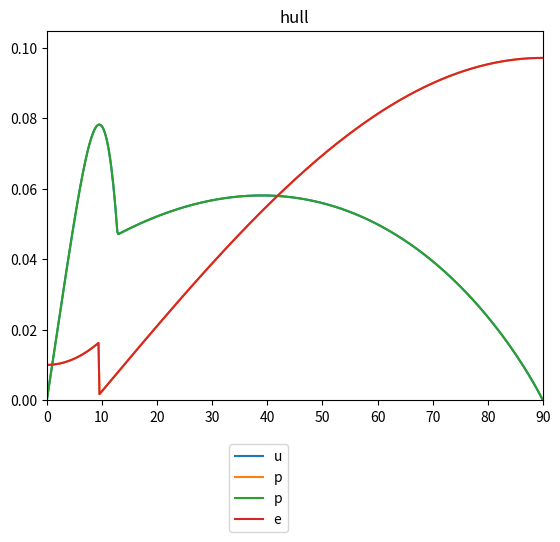

The matplotlib source for this figure: (Note: this script raises an exception after producing the figure.)

"""
Sailing Model for Portugese Man of War Robot

Inputs:
- Wind angle and force (global frame)
- Sail angle (local frame)
- Sail aspect ratio as function of sail angle (to model soft robotic PMW-inspired sail)
- Rudder angle (local frame)

Assumptions:
- All hydronamic side force is translated into lateral motion (no heeling moment)
- Hull shape behaves as aerofoil 
- maximum normal force coefficent of 1 used to achieve characteristic post-stall lift and drag curves (empirical value 0.45)
- hull drag too large if following same model as used for flat pat saila nd rudder, scaling factor of 0.1 applied to post-stall drag

TODO
- plot sail area, chord, thicknes and max nornmal force coefficent should chnage dynamically with sail angle --> examine resulting drag coefficient
- use odeint solver with empirical wind data as forcing function
- only solve acceleration at each timestep - position can be derived
- find slope of linear segment of pre-stall lift (simplified) more accuratelty
- characterise real airfoil and subs in drag coefficent curve for estmaited curve in this model
"""

import numpy as np
from numpy import pi, sin, cos, rad2deg, deg2rad, arctan2, sqrt, exp
import matplotlib
import matplotlib.animation as animation
import matplotlib.lines as mlines
import matplotlib.pyplot as plt
import matplotlib.cm as cm
from matplotlib.collections import PatchCollection
from matplotlib.patches import Rectangle
from matplotlib.patches import Circle
from scipy.integrate import odeint

x, y = 0, 1

def cart2pol(coords):
	"""
	Converts cartesian to polar coordinates using 4 quadrant, positive angles 0 --> 2*pi
	Returns phi, rho
	"""
	x = coords[0]
	y = coords[1]
	rho = sqrt(x**2 + y**2)
	phi = arctan2(y, x)
	if phi < 0:
		phi += 2*pi
		#return(rho, phi)
	#return np.array([rho, phi])
	return np.array([phi, rho])


def pol2cart(coords):
	"""
	Converts polar to cartesian coordinates 
	Returns x, y
	"""
	phi = coords[0]
	rho = coords[1]
	x = rho * cos(phi)
	y = rho * sin(phi)
	#return(x, y)
	np.array([x,y])
	return np.array([x, y])


def safe_div(x,y):
	"""
	Divides first input by second input, returns 0 if denominator = 0
	"""
	if y==0: return 0
	return x/y


rho_air = 1.225;   # density air
rho_water = 1000;  # density water

# boat mass
mass = 10#10 # kg

# boat geometry
boat_l = 1         # boat length
boat_w = 0.5       # boat width
rudder_l = 0.4     # rudder length
sail_l = 0.8       # sail length

# sail / rudder area
A_s = 0.64         # sail area
A_r = 0.05          # rudder area
A_h = 0.1          # hull area 

# aspect ratio
ARs = 4            # aspect ratio sail
ARr = 0.02            # aspect ratio rudder
ARh = 4            # aspect ratio hull

# chord
c_s= sail_l        # sail chord, m
c_r= rudder_l      # rudder chord, m
c_h= boat_l        # hull chord, m

# thickness
t_s = 0.15 * sail_l      # sail thickness
t_r = 0.15 * rudder_l      # rudder thickness
t_h = 0.5 * boat_l      # hull thickness

# Maximum normal coefficient for an infinite foil
CN1inf_s_max = 1 # empirical data from Fage and Johannsen, 1876 = 0.45
CN1inf_r_max = 0.1
CN1inf_h_max = 0.1

# Minimum  normal coefficient (i.e. at angle of attack = A0) for an infinite foil
CN1inf_s_min = 0 # empirical data from Johannsen = 0
CN1inf_r_min = 0
CN1inf_h_min = 0

# Minimum drag coefficient (i.e. CD at angle of attack = A0) for an infinite foil
CD0_r = 0
CD0_s = 0
CD0_h = 0.01

# intial conditions
pos_car = np.array([0, 0])      # boat position, GRF (global reference frame)
pos_pol = cart2pol(pos_car)
v_car = np.array([0, 0])        # boat velocity (x, y), GRF
v_pol = cart2pol(v_car)
theta = 0;                      # boat angle, GRF
w = 0;                          # boat angular velocity, GRF
tw_pol = np.array([pi + (pi/6), 5])   # true wind velocity (angle, magnitude), GRF
tw_pol = np.array([2*pi - deg2rad(45) , 5])
ra = -pi/10                          # rudder angle, LRF (local reference frame)
sa = pi/4                       # sail angle, LRF

hull_drag_scale_factor = 0.1


# initial values of time-varying parameters
Z_init_state = [pos_pol, 
				v_pol,
				theta,
				w] 





def four_quad(angle):
	"""
	Converts angle to 4 quadrants, positive angles 0 --> 2*pi
	"""
	if angle > 2*pi:
		angle -= 2*pi

	elif angle < 0:
		angle += 2*pi

	return angle 


def appWind(tw_pol, v_pol):
	"""
	Computes polar coordinates of apparent wind:

	Inputs:
	- tw : true wind velocity
	- v  : PMW velocity 

	Output:
	- out....................... 2x1 array
	- out : polar coordinates of apparent wind (i.e. if standing on PWM boat), expresed in GRF 
	"""
	v_car = pol2cart(v_pol)
	tw_car = pol2cart(tw_pol)
	#print('tw_car', tw_car)

	aw_car = np.array([(tw_car[x] - v_car[x]), 
					   (tw_car[y] - v_car[y])]) 

	aw_pol = cart2pol(aw_car)

	return aw_pol





def attack_angle(part_angle, boat_angle, incident_vector_polar):
	"""
	Finds the angle of attack between:
	- a surface (e.g. sail, hull, rudder)
	- a fluid (e.g. water, wind)

    Returns the smallest of the two angles between the two vectors
    Returned value always positive
	"""
	V_pol = incident_vector_polar

	if V_pol[1] == 0:       # if fluid (i.e. boat) not moving
		alpha = 0 		    # angle of attack defaults to 0

	else:	

		# convert angles to global frame
		part_angle += boat_angle

		# check angle still expressed in 4 quadrants
		part_angle = four_quad(part_angle)

		# convert angles to cartesian
		plane_car = pol2cart([part_angle, 1])
		v_fluid_car = pol2cart(V_pol)

		# use dot product to find angle cosine
		U = plane_car
		V = v_fluid_car
		cosalpha = np.dot(U, V) / np.dot(np.linalg.norm(U), np.linalg.norm(V))
	
		alpha = abs(np.arccos(cosalpha))

		# find smallest of two possible angles
		if alpha > pi/2:
			alpha = pi - alpha

	return alpha


def force_angle_LRF(part_angle, incident_vector_polar, force):
	"""
	Returns the angle of the lift force on a component, expressed in LRF (i.e. relative to boat)
	"""
	
	dummy_len = 1.   # dummy cartesian coords in local boat frame of ref 
	# Find minimum angle of part relative to boat (i.e. LRF)
	pa_car = pol2cart([part_angle, dummy_len])
	# Find minimum ABSOLLUTE angle of part relative to boat (i.e. LRF)
	pa_abs= np.arctan(abs(pa_car[y])/ 
		     	      abs(pa_car[x]))

	
	# Incident vector angle angle, LRF
	V_pol = incident_vector_polar 
	print('theta3' , theta)
	fab = V_pol[0] - theta
	fab = four_quad(fab)


	# Establish orientation or sail or rudder  
	if (safe_div(pa_car[x], pa_car[y])) < 0:	# 2nd or 4th quadrant 
		#print('calculating lift angle : 2nd or 4th quadrant ')
		if ((2 * pi - pa_abs >  fab  > pi*3/2 - pa_abs) or 
			(pi - pa_abs     >  fab  > pi/2   - pa_abs)):
			la = - pi/2
		else:
			la = + pi/2

	else:	# 1st or 3rd quadrant
		#print('calculating lift angle : 1st or 3rd quadrant ')
		if (pa_abs      <  fab   <  pi/2    + pa_abs or 
			pi + pa_abs <  fab   <  pi*3/2  + pa_abs):
			la = + pi/2
		else:
			la = - pi/2

	
	# force angle is orthoganol to FLUID VELOCITY if force == lift
	# otherwise leave as orthoganol to BOAT
	if force == 'lift':
		la += fab

		
	# convert angle to global refernce frame            
	# la += theta
	# la = four_quad(la)
	return la 

def aero_coeffs(attack_angle, AR, c, t, CN1inf_max, CD0, part):  
	"""
	Computes the lift and drag coefficient for a given angle of attack.
	Considers pre and post stall condition up to angle of attack = 90 degrees to incident surface
    Apply drag coefficient scaling factor to make sure CD > CL for hull and rudder
    Uses model from "Models of Lift and Drag Coefficients of Stalled and Unstalled Airfoils in Wind Turbines and Wind Tunnels" by David A. Spera
	"""
	# David A. Spera model uses degrees
	a = rad2deg(attack_angle)    # angle of attack

	############################
	# David A. Spera Model 
	############################
	# Parameters for infinite foil
	# empirical data (Fage and Johansen, 1876)
	# α = angle of attack
	A0 = 0               # α, where CL = 0, 
	ACL1_inf = 9         # α at max pre-stall lift (deg), empirical data (Fage and Johansen, 1876)
	ACD1_inf = ACL1_inf  # α at max pre-stall drag (deg)
	CL1inf_max = cos(deg2rad(ACL1_inf)) * CN1inf_max      # maximum pre-stall lift coefficient; (i.e at α = ACL1)
	CD1inf_max = sin(deg2rad(ACL1_inf)) * CN1inf_max       # maximum pre-stall drag coefficient; (i.e at α = ACD1)
	S1_inf = CL1inf_max / ACL1_inf                         # slope of linear segment of pre-stall lift (simplified : slope of line from min to max CL)


	# Convert parameters for infinite foil to finite foil	
	ACL1 = ACL1_inf + 18.2 * CL1inf_max * AR**(-0.9)         # α at max pre-stall lift (deg)
	ACD1 = ACL1 
	# if part == 'sail':                                            # α at max pre-stall drag (deg)
	# 	print('ACL1', ACL1)

	CD1max = CD1inf_max  + 0.28 * CL1inf_max**2 * AR**(-0.9) # Pre stall max drag
	CL1max = CL1inf_max * (0.67 + 0.33 * exp(-(4.0/AR)**2))	 # Pre stall max lift 
	S1 = S1_inf / (1 + 18.2 * S1_inf * AR**(-0.9))           # slope of linear segment of pre-stall lift (remember this is simplified so not accurate!)

	# Pre-stall
	RCL1 = S1 * (ACL1 - A0) - CL1max     # reduction from extension of linear segment of lift curve to CL1max
	N1 = 1 + CL1max / RCL1               # exponent defining shape of lift curve at ACL1max
	M = 2.0                              # order of pre-stall drag curve (2 --> quadratic)


	# Pre-stall lift
	if a >= A0:
		CL1 = S1 * (a - A0) - RCL1 * ((a - A0)/(ACL1 - A0))**N1
	else: # a < A0
		CL1 = S1 * (a - A0) + RCL1 * ((a - A0)/(ACL1 - A0))**N1


	# Pre-stall drag
	if (2*A0 - ACD1) <= a <= ACD1:
		CD1 = CD0 + (CD1max - CD0) * ((a - A0)/(ACD1 - A0))**M
	else: # (a < (2*A0 - ACD1))  or  (a > ACD1)
		CD1 = 0

	# tc = 0.15 # 0.8 
	# asp = 4 # 4

	# F1 = 1.190 * (1.0-(tc)**2)
	# F2 = 0.65 + 0.35 * exp(-(9.0/asp)**2.3)
	# G1 = 2.3 * exp(-(0.65 * (tc))**0.9)
	# G2 = 0.52 + 0.48 * exp(-(6.5/asp)**1.1)

	F1 = 1.190 * (1.0-(t/c)**2)
	F2 = 0.65 + 0.35 * exp(-(9.0/AR)**2.3)
	G1 = 2.3 * exp(-(0.65 * (t/c))**0.9)
	G2 = 0.52 + 0.48 * exp(-(6.5/AR)**1.1)

	# Post stall max lift and drag
	CL2max = F1 * F2
	CD2max = G1 * G2

    # Post stall
	RCL2 = 1.632 - CL2max      # reduction from extension of linear segment of lift curve to CL2max exponent
	N2 = 1 + CL2max / RCL2     # exponent defining shape of lift curve at CL2max 

	# Post stall lift
	if (0 <= a < ACL1):
		CL2 = 0
	elif ACL1 <= a <= 90.0:
		CL2 = -0.032 * (a - 90.0) - RCL2 * ((90.0 - a)/51.0)**N2
	else: # a > 90.0
		CL2 = -0.032 * (a - 90.0) + RCL2 * ((a - 90.0)/51.0)**N2

	# Post stall drag
	if (2*A0 <= a < ACL1):
		CD2 = 0
	elif ACL1 <= a:
		ang = ((a - ACD1)/(90.0 - ACD1)) * 90 
		CD2 = CD1max + (CD2max - CD1max) * sin(deg2rad(ang))

	if part == 'hull':
		CL2 *= hull_drag_scale_factor
		CD2 *= hull_drag_scale_factor	

	CL = max(CL1, CL2)

	#print(CD1, CD2)
	CD = max(CD1, CD2)

	return CL, CD


def aero_force(part, force, apparent_fluid_velocity, part_angle, boat_angle):
	"""
	Returns lift or drag force as polar coordinates in GRF
	Square of velocity neglected due to roll of body

	"""

	V_pol = apparent_fluid_velocity

	if part == 'sail':
	    rho = rho_air
	    AR = ARs # aspect ratio
	    A = A_s  # area
	    CN1inf_max = CN1inf_s_max
	    CD0 = CD0_s
	    c = c_s
	    t = t_s
	    # lift_scaler = 2
	    # drag_scaler = 0.1
	    # overall_scaler = 1
	    
	elif part == 'rudder':
	    rho = rho_water
	    AR = ARr  # aspect ratio
	    A = A_r   # area
	    CN1inf_max = CN1inf_r_max
	    CD0 = CD0_r
	    c = c_r
	    t = t_r
	    # lift_scaler = 0.1
	    # drag_scaler = 4
	    # overall_scaler = 0.1

	else: # part == 'hull'
		rho = rho_water
		AR = ARh  # aspect ratio
		A = A_h   # area
		CN1inf_max = CN1inf_h_max
		CD0 = CD0_h
		c = c_h
		t = t_h
		# lift_scaler = 1
		# drag_scaler = 4
		# overall_scaler = 1

	
	# angle of attack    
	alpha = attack_angle(part_angle, boat_angle, incident_vector_polar = V_pol)

	#V_pol = apparent_fluid_velocity


	# plot CL and CD across the whole attack angle range (0 --> pi rads)
	attack_a = np.linspace(0, pi, 1000)
	cl, cd = [], []
	for a in attack_a:
		CL, CD = aero_coeffs(a, AR, c, t, CN1inf_max, CD0, part)  				 
		cl.append(CL)
		cd.append(CD)
	#fig = plt.subplots()
	if part == 'hull':
		attack_a= rad2deg(attack_a)
		plt.plot(attack_a, cl, label='lift '+ part)
		plt.plot(attack_a, cd, label='drag '+ part)
		plt.legend('upper center', bbox_to_anchor=(0.5,-0.1))
		plt.title(part)
		plt.xlim((0, 90))
		plt.ylim(ymin=0)


	# find lift and drag coefficent 
	CL, CD = aero_coeffs(alpha, AR, c, t, CN1inf_max, CD0, part)

	if force == 'lift':
		C = CL
		angle = four_quad(force_angle_LRF(part_angle, V_pol, force))
		# convert angle to global refernce frame            
		angle += theta
		angle = four_quad(angle)
	else: # force == 'drag'
		C = CD
		angle = four_quad(V_pol[0])
		#angle = V_pol[0]

	force = 0.5 * rho * A * V_pol[1]**2 * C		
	return np.array([angle, force])


def sumAeroVectors(lift_pol, drag_pol):
	"""
	Returns resultant of perpendicular lift or drag forces as polar coordinates in GRF
	"""

	lift_car = pol2cart(lift_pol)
	drag_car = pol2cart(drag_pol)

	f_car = lift_car + drag_car
	f_pol = cart2pol(f_car)

	return f_pol

def Transform2D(points, origin, angle, translation=0):
	'''
	pts = {} Rotates points(nx2) about center cnt(2) by angle ang(1) in radian
	'''

	R = np.array([[cos(angle), sin(angle)],
                  [-sin(angle), cos(angle)]])

	return np.dot(points-origin, R) + origin + translation




def plot_rudder(boatPos_pol,
			  boatAngle,
			  rudderAngle):
	"""
	Draw the rudder
	"""

	global_origin = np.array([0,0])
	boatPos_car = pol2cart(boatPos_pol)

	rudder = np.array([[- boat_l/2,            0],
		                   [- boat_l/2 - rudder_l, 0]])

	rudder = Transform2D(rudder, np.array([- boat_l/2, 0]), rudderAngle)
	rudder = Transform2D(rudder, global_origin, boatAngle, boatPos_car)

	plt.plot(rudder[:,0], rudder[:,1],lw=1, color='m') 
	return rudder



def plot_sail(boatPos_pol,
		  boatAngle,
		  sailAngle):

	"""
	Draw the sail
	"""

	global_origin = np.array([0,0])
	boatPos_car = pol2cart(boatPos_pol)

	sail = np.array([[- sail_l/2, 0],
	                 [sail_l/2, 0. ]])

	sail = Transform2D(sail, global_origin, sailAngle)
	sail = Transform2D(sail, global_origin, boatAngle, boatPos_car)
	plt.plot(sail[:,0], sail[:,1],lw=1, color='k') 
	return sail



def plot_boat(boatPos_pol,
			  boatAngle,
			  sailAngle,
			  rudderAngle):
	"""
	Draw the boat
	"""

	global_origin = np.array([0,0])

	boatPos_car = pol2cart(boatPos_pol)
	# print('boat_pos', boatPos_car)


	# coords of initial poition of boat centre
	boat = np.array([[boat_l/2,  boat_w/2],
					 [-boat_l/2, boat_w/2],
					 [-boat_l/2, -boat_w/2],
					 [boat_l/2,  -boat_w/2],
					 [boat_l/2,  boat_w/2]])

	boat = Transform2D(boat, global_origin, boatAngle, boatPos_car)

	
	
	plt.scatter(boatPos_car[x], boatPos_car[y], color='k')
	plt.plot(boat[:,0], boat[:,1],lw=1, color='b') 
	
	
	
	ax1.set_aspect('equal', 'box') # equal aspect ratio, tight limits
	ax1.axis('equal')              # equal aspect ratio

	

def draw_vectors(rudder, sail, 
	             Ls_pol, Lr_pol, Lh_pol, 
	             Ds_pol, Dr_pol, Dh_pol, 
	             Fs_pol, Fr_pol, Fh_pol,
	             pos_pol, v_pol,
	             tw_pol, aw_pol,
	             surge_pol, Fr_moment_pol):

	"""
	Draw velocity and force vectors
	"""

	#print('Fr_pol2', Fr_pol)
	#print('Fr_moment_pol2', Fr_moment_pol)

	Ls_car = pol2cart(Ls_pol)
	Lr_car = pol2cart(Lr_pol)
	Lh_car = pol2cart(Lh_pol)

	Ds_car = pol2cart(Ds_pol)
	Dr_car = pol2cart(Dr_pol)
	Dh_car = pol2cart(Dh_pol)

	Fs_car = pol2cart(Fs_pol)
	Fr_car = pol2cart(Fr_pol)
	Fh_car = pol2cart(Fh_pol)

	pos_car = pol2cart(pos_pol)
	v_car = pol2cart(v_pol)
	aw_car = pol2cart(aw_pol)
	tw_car = pol2cart(tw_pol)

	surge_car = pol2cart(surge_pol)
	Fr_moment_car = pol2cart(Fr_moment_pol)



	# COEsail = np.array([
	# 	               [min(sail[:,0]) + abs(np.subtract(sail[0,0], 
	# 	               	                                 sail[1,0]))],
	# 	               [min(sail[:,1]) + abs(np.subtract(sail[0,1], 
	# 	               	                                 sail[1,1]))]
	# 	               ])


	COEsail = np.array([np.mean(sail[:,0]), 
		                  np.mean(sail[:,1])
		                  ])


	# plt.plot(COEsail[x], COEsail[y], 'go')
	# plt.plot(sail[:,0], sail[:,1], 'k*')



	# COErudder = np.array([
	# 	               [min(rudder[:,0]) + abs(np.subtract(rudder[0,0], 
	# 	               	                                   rudder[1,0]))],
	# 	               [min(rudder[:,1]) + abs(np.subtract(rudder[0,1], 
	# 	               	                                   rudder[1,1]))]
	# 	               ])

	COErudder = np.array([np.mean(rudder[:,0]), 
		                  np.mean(rudder[:,1])
		                  ])
	               # [min(rudder[:,0]) + abs(np.subtract(rudder[0,0], 
	               # 	                                   rudder[1,0]))],
	               # [min(rudder[:,1]) + abs(np.subtract(rudder[0,1], 
	               # 	                                   rudder[1,1]))]
	               # ])

	# print('COErudder', COErudder)
	# plt.plot(COErudder[x], COErudder[y], 'ro')
	# plt.plot(rudder[:,0], rudder[:,1], 'bo')



	vectors = [
                   #[pos_car[x],          pos_car[y], Ls_car[x], Ls_car[y], 'Lsail'],
                   #[pos_car[x],          pos_car[y], Ds_car[x], Ds_car[y], 'Dsail'],
                   #[pos_car[x]-boat_l/2, pos_car[y], Lr_car[x], Lr_car[y], 'Lrud'],
                   #[pos_car[x]-boat_l/2, pos_car[y], Dr_car[x], Dr_car[y], 'Drud'],
                   #[pos_car[x], pos_car[y], Lh_car[x], Lh_car[y], 'Lhull'],
                   #[pos_car[x], pos_car[y], Dh_car[x], Dh_car[y], 'Dhull'],
                   #[pos_car[x], pos_car[y], v_car[x],  v_car[y], 'v'], # sail lift   
                   #[pos_car[x], pos_car[y], aw_car[x],  aw_car[y], 'aw'],          
                   #[pos_car[x], pos_car[y], tw_car[x],  tw_car[y], 'tw'],
                   #[pos_car[x],             pos_car[y], Fs_car[x],  Fs_car[y], 'Fs'],
                   #[pos_car[x],             pos_car[y], Fh_car[x],  Fh_car[y], 'Fh'],
                   #[pos_car[x]-boat_l/2   , pos_car[y], Fr_car[x],  Fr_car[y], 'Fr'],
                   [COErudder[x]   , COErudder[y], Fr_car[x],  Fr_car[y], 'Fr'],
                   [pos_car[x], pos_car[y], surge_car[x],  surge_car[y], 'surge'],
                   [COErudder[x]   , COErudder[y], Fr_moment_car[x],  Fr_moment_car[y], 'Fr_moment']
                   ]


	colors = cm.rainbow(np.linspace(0, 1, len(vectors)))

	#for n, (V, c, label) in enumerate(zip(vectors, colors, labels), 1):
	for n, (V, c) in enumerate(zip(vectors, colors), 1):
		# ax1.quiver(V[0], V[1], V[2], V[3], color=c, scale=5)
		quiver_scale = 40
		Q = plt.quiver(V[0], V[1], V[2], V[3], color=c, scale=quiver_scale)
		#plt.quiverkey(Q, -1.5, n/2-2, 0.25, label, coordinates='data')
		quiver_key_scale = quiver_scale/10#100
		plt.quiverkey(Q, 1.05 , 1.1-0.1*n, quiver_key_scale, V[4], coordinates='axes')


	# #ax1.autoscale(enable=True, axis='both', tight=None)
	# ax1.set_xlim([0, 4])
	# ax1.set_ylim([0, 4])

def dvdt(v_pol, Fs_pol, Fr_pol, Fh_pol, theta):

	"""
	Acceleration of the PMW, angle and magnitude, GRF
	"""
	# Sail, rudder, hull, forces in LRF
	Fs_pol[0] -= theta 
	Fr_pol[0] -= theta 
	Fh_pol[0] -= theta

	# convert to cartesian coords
	Fs_car = pol2cart(Fs_pol)
	Fr_car = pol2cart(Fr_pol)
	Fh_car = pol2cart(Fh_pol)
	v_car = pol2cart(v_pol)

	thrust = Fs_car[x] + Fh_car[x]
	side_force = Fs_car[y] + Fh_car[y] #+ hull_side_resistance

	# F_car = np.array([thrust, side_force])

	# # convert to polar coordinates 
	# Fpol = cart2pol(F_car)
	# # convert angle to GRF
	# Fpol[0] += theta

	# ignoring side force on boat
	F_car_thrust = np.array([thrust, 0.0])

	print('acceleration_cart_LFC', F_car_thrust/mass)
	# convert to polar coordinates
	Fpol_thrust = cart2pol(F_car_thrust)

	print('acceleration_pol_LRF', Fpol_thrust[0], 
	                              Fpol_thrust[1]/mass)
	# convert angle to GRF
	Fpol_thrust[0] += theta

	data['surge_force'].append(Fpol_thrust)

	# print('acceleration_pol_GRF', Fpol_thrust[0], 
	#                               Fpol_thrust[1]/mass)
	

	# convert to acceleration by dividing by mass
	#mass = 10
	
	# acceleration = np.array([Fpol[0], 
	# 	                     Fpol[1]/mass])
	acceleration = np.array([Fpol_thrust[0], 
	                         Fpol_thrust[1]/mass])

	print('acceleration_pol_GRF', acceleration)
	print('theta', theta)
	return acceleration


def dpdt(v_pol, Fs_pol, Fr_pol, Fh_pol, theta):
	"""
	Velocity of the PMW. 
	"""

	# current vel cartesian
	v_car = pol2cart(v_pol)

	# change in vel cartesian
	# print('acceleration_pol_GRF2', dvdt(v_pol, Fs_pol, Fr_pol, Fh_pol, theta))
	# print('acceleration_cart_GRF2', pol2cart(dvdt(v_pol, Fs_pol, Fr_pol, Fh_pol, theta)))
	dvdt_car = pol2cart(dvdt(v_pol, Fs_pol, Fr_pol, Fh_pol, theta))
	#print()
	print('velocity_cart', v_car + dvdt_car)



	# finding velocity in local cartesian frame to prove robot is only travelling in local x direction
	v_car_LRF =  pol2cart(np.array([v_pol[0]-theta, v_pol[1]]))
	# change in vel cartesian
	dvdt_global = dvdt(v_pol, Fs_pol, Fr_pol, Fh_pol, theta)
	dvdt_car_LRF = pol2cart(np.array([dvdt_global[0]-theta, dvdt_global[1]]))
	v_car_LRF = v_car_LRF + dvdt_car_LRF
	print('local_vel_cart', v_car_LRF)


	return cart2pol(v_car + dvdt_car)


def dwdt(Fr_pol, rudder_angle, boat_angle=theta):
	"""
	Angular velocity of the boat due to the rudder moment
	"""

	force = 'Frudder'


	angle = attack_angle(rudder_angle, boat_angle, Fr_pol)
	#print('attack angle', np.degrees(angle))

	#print('rudder_force', Fr_pol)
	#print('attack angle', np.degrees(angle))


	# magnitude of force contributing to turning moment of rudder
	F_mag = Fr_pol[1] * sin(angle)

	# angle of force relative to boat axis (LRF)
	# (this tells us if the moment will act clockwise (F_ang == pi/2) or anticlockwise (F_ang ==3pi/2))
	F_ang = force_angle_LRF(rudder_angle, Fr_pol, force)
	# check the angle is correctly represented:
	F_ang = four_quad(F_ang)

	data['rudder_moment_force'].append(np.array([F_ang, F_mag]))
	#print('rudder_momoent_force', np.array([F_ang, F_mag]))
	

	# moment arm length
	l = (boat_l / 2 +    # distance rudder hinge to boat COG
		 (rudder_l / 2) * cos(abs(rudder_angle - boat_angle))) # distnace rudder hinge to rudder COE with chnage in length due to rudder angle

	
	# moment about boat COG
	# anti-clockwise is positive direction
	M = F_mag * l * np.sign(F_ang - pi)

	# second moment of area in yaw axis (Physics of Sailing, By John Kimball, P89)
	Iyaw = (1/3) * mass * (boat_l/2)**2 *10
	#print(Iyaw)

	# convert to acceleration by dividing moment by mass moment of area
	acc_ang = M / Iyaw

	
	#print()

	return acc_ang


def dthdt(w, Fr_pol, rudder_angle, boat_angle=theta):
	"""
	%--------------------------------------------------------------------------
	% The angular velocity of the PMW. 
	%          out : angular velocity
	%--------------------------------------------------------------------------
	"""

	#print('ang_vel', np.degrees(w + dwdt(Fr_pol, rudder_angle)))
	#print('ang_acc', np.degrees(dwdt(Fr_pol, rudder_angle)))
	
	return w + dwdt(Fr_pol, rudder_angle)



def rotation_drag(w):
	"""
	drag force due to angular velocity
	"""
	return -w * 0.05


def param_solve(Z_state, time=np.arange(0, 20, 1)):

	global sa, ra
	"""
	Solves the time dependent parameters:
	- Boat velocity             (polar, global frame)
	- Boat acceleration         (polar, global frame)
	- Boat angular velocity     (polar, global frame)
	- Boat angular acceleration (polar, global frame)

	- Apparent wind angle (polar, boat frame)
	- Sail angle.         (polar, boat frame
	- Rudder angle.       (polar, boat frame)
	"""

	#print('true_wind', tw_pol)

	global vpol, pos_pol
	global aw_pol

    # give each state variable a name
	pos_pol = Z_state[0]
	v_pol =   Z_state[1]
	theta =   Z_state[2]
	w =       Z_state[3]

	aw_pol = appWind(tw_pol, v_pol)
	data["apparent_wind"].append(aw_pol)

	vw_pol = np.array([four_quad(v_pol[0]+pi), 
		                         v_pol[1]])
	
	# calculate lift and drag force
	Ls_pol = aero_force(part='sail',   force='lift', apparent_fluid_velocity=aw_pol, part_angle=sa, boat_angle=theta)
	Ds_pol = aero_force(part='sail',   force='drag', apparent_fluid_velocity=aw_pol, part_angle=sa, boat_angle=theta)
	Lr_pol = aero_force(part='rudder', force='lift', apparent_fluid_velocity=vw_pol, part_angle=ra, boat_angle=theta)  
	Dr_pol = aero_force(part='rudder', force='drag', apparent_fluid_velocity=vw_pol, part_angle=ra, boat_angle=theta) 
	Lh_pol = aero_force(part='hull',   force='lift', apparent_fluid_velocity=vw_pol, part_angle=theta, boat_angle=theta)  
	Dh_pol = aero_force(part='hull',   force='drag', apparent_fluid_velocity=vw_pol, part_angle=theta, boat_angle=theta) 


	# resolve into forces on boat
	Fs_pol = sumAeroVectors(Ls_pol, Ds_pol)  
	Fr_pol = sumAeroVectors(Lr_pol, Dr_pol)
	#print()
	#print('Fr_pol', Fr_pol)
	Fh_pol = sumAeroVectors(Lh_pol, Dh_pol)


	# save angle
	data["sail_angle"].append(sa)
	data["rudder_angle"].append(ra)
	data["sail_area"].append(A_s)
	# save lift force
	data['sail_lift'].append(Ls_pol)
	data['rudder_lift'].append(Lr_pol) 
	data['hull_lift'].append(Lh_pol) 
	# save drag force
	data['sail_drag'].append(Ds_pol)
	data['rudder_drag'].append(Dr_pol)
	data['hull_drag'].append(Dh_pol)
	# save force
	data['sail_force'].append(Fs_pol)
	data['rudder_force'].append(Fr_pol)
	data['hull_force'].append(Fh_pol)


	# rate of change of model parameters
	dZdt = [dpdt(v_pol, Fs_pol, Fr_pol, Fh_pol, theta), 
	        dvdt(v_pol, Fs_pol, Fr_pol, Fh_pol, theta), 
	        dthdt(w, Fr_pol, ra),  
	        dwdt(Fr_pol, ra),
			]
			

	return np.array(dZdt)
  

# MAIN PROGRAM
time = np.arange(0, 20, 1)
time = np.arange(6)

#sail_angle, rudder_angle, sail_area, position, velocity, heading, angular_vel = [], [], [], [], [], [], []
data = {'position' : [],    'apparent_wind' : [],    
        'velocity' : [],    'angular_vel' : [],  'sail_area' : [],
        'sail_angle' : [],  'rudder_angle' : [], 'heading' : [],        
        'sail_lift' : [],   'rudder_lift' : [],  'hull_lift' : [], 
        'sail_drag' : [],   'rudder_drag' : [],  'hull_drag' : [],
        'sail_force' : [],  'rudder_force' : [], 'hull_force' : [],
        'surge_force' : [],  'rudder_moment_force' : [],
        }


# data["sail_angle"].append(sa)
# data["rudder_angle"].append(ra)


# solve parameters at each timestep
for t in time:
	print()
	# data["sail_angle"].append(sa)
	# data["rudder_angle"].append(ra)
	print('boat_pos', pol2cart(Z_init_state[0]))
	data["position"].append(Z_init_state[0])
	data["velocity"].append(Z_init_state[1])
	data["heading"].append(Z_init_state[2])	
	data["angular_vel"].append(Z_init_state[3])

	# print('velocity_pol_start', data["velocity"][t])
	# print('position_pol_start', data["position"][t])
	# print()
	# print('velocity_cart_start', pol2cart(data["velocity"][t]))
	# print('position_cart_start', pol2cart(data["position"][t]))
	# print()

	# find rates of change
	state = param_solve(Z_init_state)

    # update parameters
	for i, (z, s) in enumerate(zip(Z_init_state, state)):
		# array values
		if type(z) == np.ndarray:
			Z_init_state[i] = cart2pol(pol2cart(z)+pol2cart(s))
		# single variables
		else:
			Z_init_state[i] = z + s
	print('theta2', theta)
	# print('velocity_cart_end', pol2cart(Z_init_state[1]))
	# print('position_cart_end', pol2cart(Z_init_state[0]))
	# print()
	# print()
	# print()


# plot all the data
fig1, ax1 = plt.subplots()
for i in time:

	#print('boat position', data["position"][i])	

	plot_boat(data["position"][i], 
		      data["heading"][i], 
		      data["sail_angle"][i],
		      data["rudder_angle"][i])

	rudder = plot_rudder(data["position"][i], 
		                 data["heading"][i],
		                 data["rudder_angle"][i])

	sail = plot_sail(data["position"][i], 
		             data["heading"][i], 
		             data["sail_angle"][i])

	draw_vectors(rudder, sail, 
		         data['sail_lift'][i],   data['rudder_lift'][i],  data['hull_lift'][i],
		         data['sail_drag'][i],   data['rudder_drag'][i],  data['hull_drag'][i], 
		         data['sail_force'][i],  data['rudder_force'][i], data['hull_force'][i],
		         data['position'][i],    data["velocity"][i],
		         tw_pol,                 data["apparent_wind"][i],
		         data['surge_force'][i], data["rudder_moment_force"][i])

plt.show()

	







